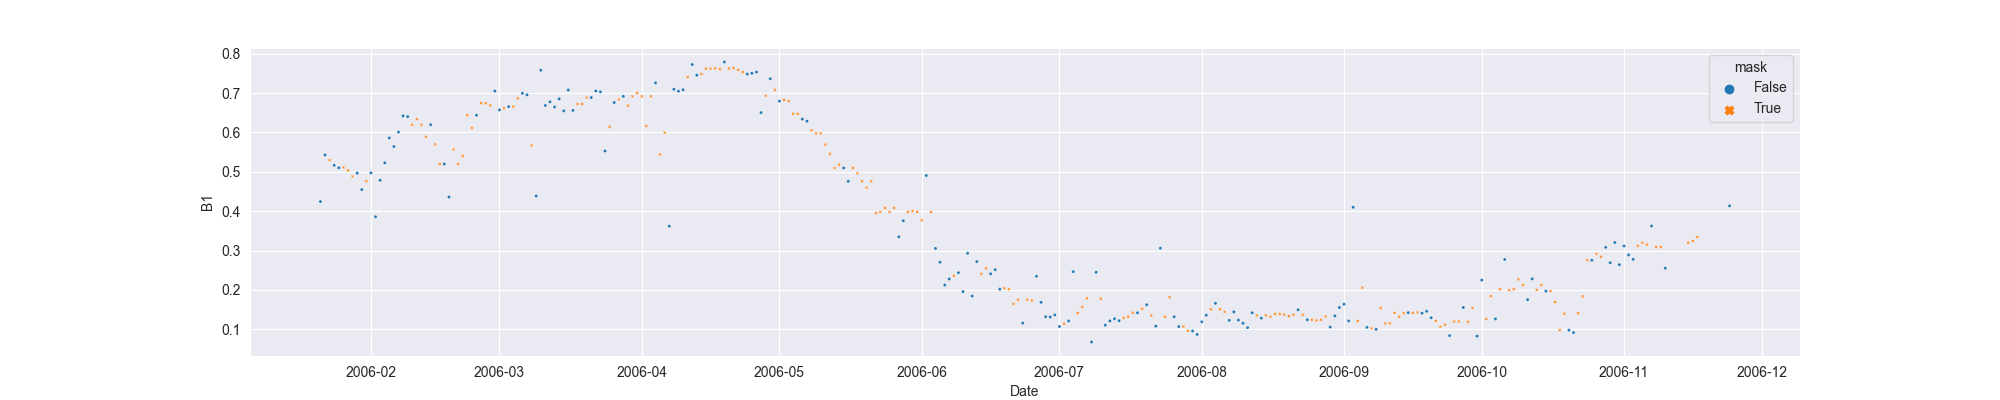

Source data for this figure (header and first rows):
system:time_start, B1, B1_interpolate
2006-01-21, 0.4246, 0.4246
2006-01-22, 0.543, 0.543
2006-01-23, , 0.5298
2006-01-24, 0.5166, 0.5166
2006-01-25, 0.5104, 0.5104
2006-01-26, , 0.5114
2006-01-27, , 0.5036
2006-01-28, , 0.4884
2006-01-29, 0.4968, 0.4968
2006-01-30, 0.455, 0.455
2006-01-31, , 0.4762
2006-02-01, 0.4975, 0.4975
2006-02-02, 0.386, 0.386
2006-02-03, 0.4785, 0.4785
2006-02-04, 0.5229, 0.5229
2006-02-05, 0.5863, 0.5863
2006-02-06, 0.5644, 0.5644
2006-02-07, 0.6011, 0.6011
2006-02-08, 0.6421, 0.6421
2006-02-09, 0.6405, 0.6405
2006-02-10, , 0.6198
2006-02-11, , 0.6341
2006-02-12, , 0.6198
2006-02-13, , 0.5891
2006-02-14, 0.6198, 0.6198
2006-02-15, , 0.5698
2006-02-16, , 0.5199
2006-02-17, 0.5199, 0.5199
2006-02-18, 0.4361, 0.4361
2006-02-19, , 0.557
2006-02-20, , 0.5199
2006-02-21, , 0.5399
2006-02-22, , 0.6438
2006-02-23, , 0.6118
2006-02-24, 0.6438, 0.6438
2006-02-25, , 0.6745
2006-02-26, , 0.6745
2006-02-27, , 0.6685
2006-02-28, 0.7052, 0.7052
2006-03-01, 0.6575, 0.6575
2006-03-02, , 0.6616
2006-03-03, 0.6657, 0.6657
2006-03-04, , 0.6657
2006-03-05, , 0.6869
2006-03-06, 0.6994, 0.6994
2006-03-07, 0.6957, 0.6957
2006-03-08, , 0.5672
2006-03-09, 0.4388, 0.4388
2006-03-10, 0.7581, 0.7581
2006-03-11, 0.6686, 0.6686
2006-03-12, 0.6778, 0.6778
2006-03-13, 0.6647, 0.6647
2006-03-14, 0.6854, 0.6854
2006-03-15, 0.655, 0.655
2006-03-16, 0.7079, 0.7079
2006-03-17, 0.656, 0.656
2006-03-18, , 0.6724
2006-03-19, , 0.6724
2006-03-20, , 0.6888
2006-03-21, 0.6888, 0.6888
... 248 more rows
